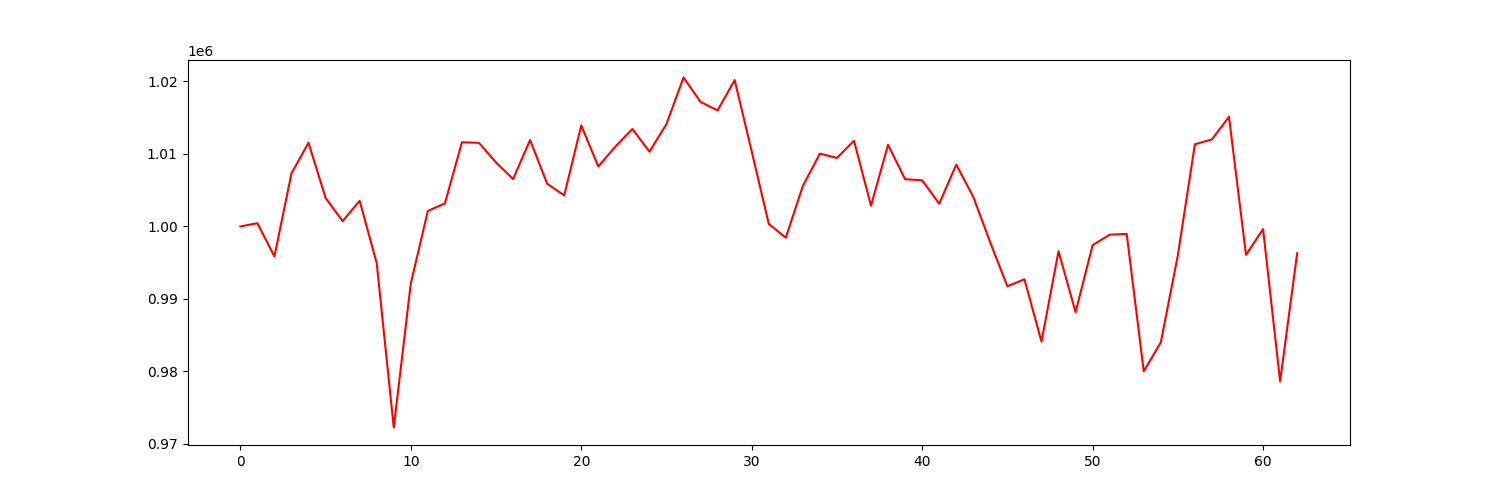

The table this chart was drawn from, first rows:
account_value, date, daily_return
1000000, 2021-07-06, 
1000441, 2021-07-07, 0.0004409
995856, 2021-07-08, -0.004582
1007330, 2021-07-09, 0.01152
1011545, 2021-07-12, 0.004185
1003936, 2021-07-13, -0.007522
1000731, 2021-07-14, -0.003193
1003534, 2021-07-15, 0.002802
994943, 2021-07-16, -0.008561
972256, 2021-07-19, -0.0228
992132, 2021-07-20, 0.02044
1002137, 2021-07-21, 0.01008
1003172, 2021-07-22, 0.001033
1011611, 2021-07-23, 0.008412
1011530, 2021-07-26, -8.05485405038775e-05
1008833, 2021-07-27, -0.002666
1006533, 2021-07-28, -0.00228
1011930, 2021-07-29, 0.005362
1005895, 2021-07-30, -0.005964
1004282, 2021-08-02, -0.001603
1013936, 2021-08-03, 0.009613
1008276, 2021-08-04, -0.005583
1011022, 2021-08-05, 0.002723
1013446, 2021-08-06, 0.002398
1010313, 2021-08-09, -0.003092
1014122, 2021-08-10, 0.003771
1020548, 2021-08-11, 0.006336
1017173, 2021-08-12, -0.003307
1016005, 2021-08-13, -0.001147
1020195, 2021-08-16, 0.004124
1010349, 2021-08-17, -0.009651
1000353, 2021-08-18, -0.009894
998446, 2021-08-19, -0.001906
1005579, 2021-08-20, 0.007144
1010050, 2021-08-23, 0.004446
1009449, 2021-08-24, -0.0005946
1011824, 2021-08-25, 0.002352
1002862, 2021-08-26, -0.008857
1011268, 2021-08-27, 0.008382
1006513, 2021-08-30, -0.004702
1006367, 2021-08-31, -0.0001446
1003137, 2021-09-01, -0.003209
1008525, 2021-09-02, 0.005371
1004075, 2021-09-03, -0.004412
997755, 2021-09-07, -0.006294
991740, 2021-09-08, -0.006029
992713, 2021-09-09, 0.0009816
984117, 2021-09-10, -0.008659
996578, 2021-09-13, 0.01266
988171, 2021-09-14, -0.008436
997413, 2021-09-15, 0.009353
998865, 2021-09-16, 0.001456
998961, 2021-09-17, 9.530868487361843e-05
980015, 2021-09-20, -0.01896
984003, 2021-09-21, 0.004069
996015, 2021-09-22, 0.01221
1011328, 2021-09-23, 0.01537
1012013, 2021-09-24, 0.0006775
1015120, 2021-09-27, 0.00307
996073, 2021-09-28, -0.01876
... 3 more rows
